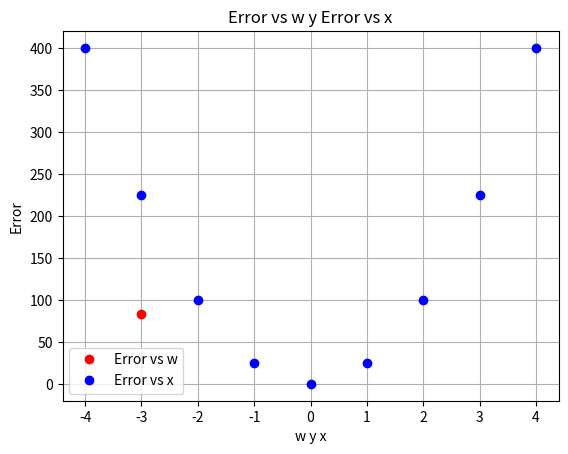

The matplotlib source for this figure:
import numpy as np
import matplotlib.pyplot as plt

#Inicializar los datos
x = np.arange(-4, 5)
y = 2*x
w = -3

#Y estimada 
yp = w*x
m = len(x)

#Calcular el error cuadrático medio en función de w
e = np.power(y - yp, 2)

print("El error es: ", e)

#Calcular la sumatoria del error cuadrático medio
sum = np.sum(np.power(y - yp, 2))
error = sum/(2*m)

print("La sumatoria del error es: ", error)

# #Graficar w vs error y 
# plt.plot(w, error, 'ro')
# plt.title('Error vs w')
# plt.xlabel('w')
# plt.ylabel('Error')
# plt.grid()
# plt.show()

# #Graficar la curva de la sumatoria de np.power(y - yp, 2)
# plt.plot(x, e, 'ro')
# plt.title('Error vs x')
# plt.xlabel('x')
# plt.ylabel('Error')
# plt.grid()
# plt.show()


#Graficar w vs error y, ademas Graficar la curva de la sumatoria de np.power(y - yp, 2)
plt.plot(w, error, 'ro', label='Error vs w')
plt.plot(x, e, 'bo', label='Error vs x')
plt.title('Error vs w y Error vs x')
plt.xlabel('w y x')
plt.ylabel('Error')
plt.legend()
plt.grid()
plt.show()



